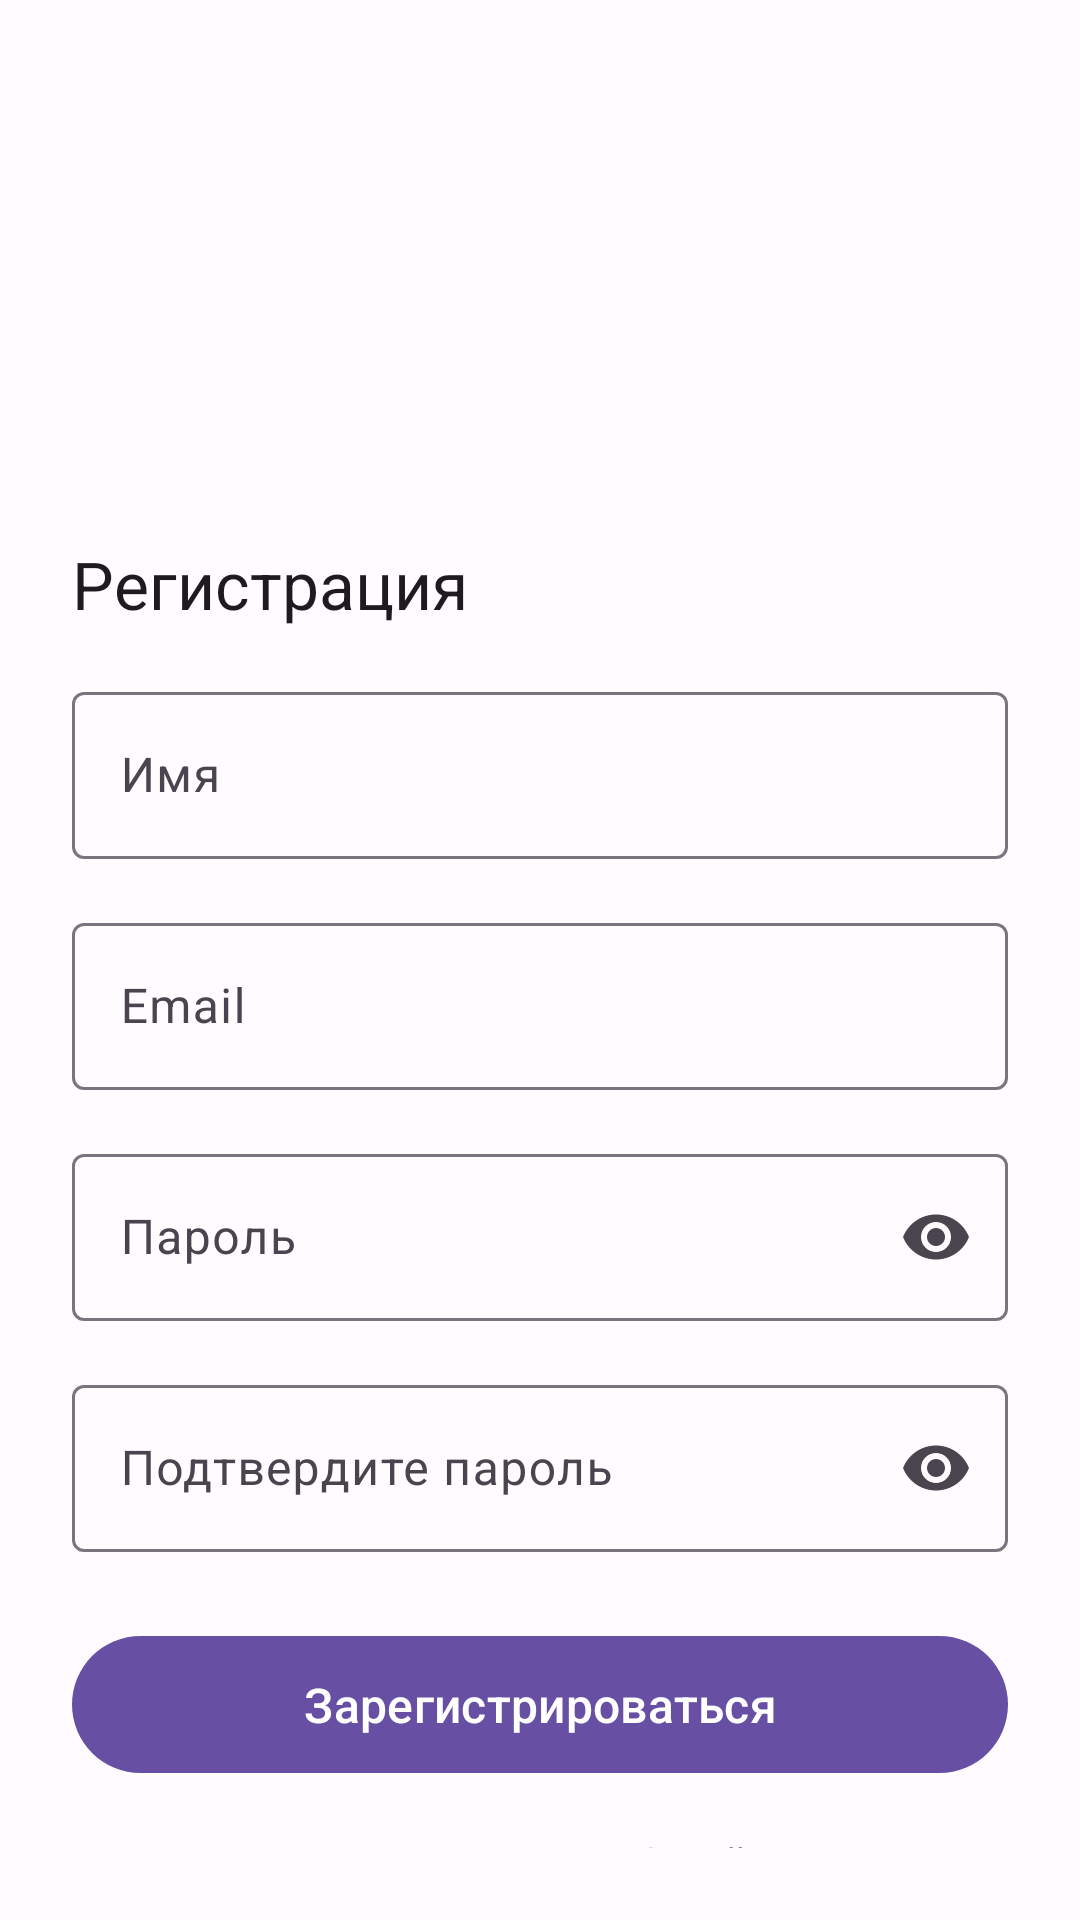

Android layout source for this screen:
<!-- AndroidManifest.xml: application theme Theme.BookKeeper -->
<!-- res/layout/activity_register.xml -->
<?xml version="1.0" encoding="utf-8"?>
<androidx.constraintlayout.widget.ConstraintLayout xmlns:android="http://schemas.android.com/apk/res/android"
    xmlns:app="http://schemas.android.com/apk/res-auto"
    xmlns:tools="http://schemas.android.com/tools"
    android:layout_width="match_parent"
    android:layout_height="match_parent"
    android:padding="24dp"
    tools:context=".ui.auth.RegisterActivity">

    <ImageView
        android:id="@+id/app_logo"
        android:layout_width="100dp"
        android:layout_height="100dp"
        android:layout_marginTop="32dp"
        android:contentDescription="@string/app_name"
        android:src="@drawable/ic_launcher_foreground"
        app:layout_constraintEnd_toEndOf="parent"
        app:layout_constraintStart_toStartOf="parent"
        app:layout_constraintTop_toTopOf="parent" />

    <TextView
        android:id="@+id/register_title"
        android:layout_width="wrap_content"
        android:layout_height="wrap_content"
        android:layout_marginTop="24dp"
        android:text="@string/register_title"
        android:textAppearance="@style/TextAppearance.Material3.TitleLarge"
        app:layout_constraintStart_toStartOf="parent"
        app:layout_constraintTop_toBottomOf="@id/app_logo" />

    <com.google.android.material.textfield.TextInputLayout
        android:id="@+id/name_layout"
        style="@style/Widget.Material3.TextInputLayout.OutlinedBox"
        android:layout_width="match_parent"
        android:layout_height="wrap_content"
        android:layout_marginTop="16dp"
        android:hint="@string/name"
        app:layout_constraintEnd_toEndOf="parent"
        app:layout_constraintStart_toStartOf="parent"
        app:layout_constraintTop_toBottomOf="@id/register_title">

        <com.google.android.material.textfield.TextInputEditText
            android:id="@+id/name_input"
            android:layout_width="match_parent"
            android:layout_height="wrap_content"
            android:inputType="textPersonName" />
    </com.google.android.material.textfield.TextInputLayout>

    <com.google.android.material.textfield.TextInputLayout
        android:id="@+id/email_layout"
        style="@style/Widget.Material3.TextInputLayout.OutlinedBox"
        android:layout_width="match_parent"
        android:layout_height="wrap_content"
        android:layout_marginTop="16dp"
        android:hint="@string/email"
        app:layout_constraintEnd_toEndOf="parent"
        app:layout_constraintStart_toStartOf="parent"
        app:layout_constraintTop_toBottomOf="@id/name_layout">

        <com.google.android.material.textfield.TextInputEditText
            android:id="@+id/email_input"
            android:layout_width="match_parent"
            android:layout_height="wrap_content"
            android:inputType="textEmailAddress" />
    </com.google.android.material.textfield.TextInputLayout>

    <com.google.android.material.textfield.TextInputLayout
        android:id="@+id/password_layout"
        style="@style/Widget.Material3.TextInputLayout.OutlinedBox"
        android:layout_width="match_parent"
        android:layout_height="wrap_content"
        android:layout_marginTop="16dp"
        android:hint="@string/password"
        app:endIconMode="password_toggle"
        app:layout_constraintEnd_toEndOf="parent"
        app:layout_constraintStart_toStartOf="parent"
        app:layout_constraintTop_toBottomOf="@id/email_layout">

        <com.google.android.material.textfield.TextInputEditText
            android:id="@+id/password_input"
            android:layout_width="match_parent"
            android:layout_height="wrap_content"
            android:inputType="textPassword" />
    </com.google.android.material.textfield.TextInputLayout>

    <com.google.android.material.textfield.TextInputLayout
        android:id="@+id/confirm_password_layout"
        style="@style/Widget.Material3.TextInputLayout.OutlinedBox"
        android:layout_width="match_parent"
        android:layout_height="wrap_content"
        android:layout_marginTop="16dp"
        android:hint="@string/confirm_password"
        app:endIconMode="password_toggle"
        app:layout_constraintEnd_toEndOf="parent"
        app:layout_constraintStart_toStartOf="parent"
        app:layout_constraintTop_toBottomOf="@id/password_layout">

        <com.google.android.material.textfield.TextInputEditText
            android:id="@+id/confirm_password_input"
            android:layout_width="match_parent"
            android:layout_height="wrap_content"
            android:inputType="textPassword" />
    </com.google.android.material.textfield.TextInputLayout>

    <com.google.android.material.button.MaterialButton
        android:id="@+id/register_button"
        android:layout_width="match_parent"
        android:layout_height="wrap_content"
        android:layout_marginTop="24dp"
        android:padding="12dp"
        android:text="@string/register"
        android:textSize="16sp"
        app:layout_constraintEnd_toEndOf="parent"
        app:layout_constraintStart_toStartOf="parent"
        app:layout_constraintTop_toBottomOf="@id/confirm_password_layout" />

    <TextView
        android:id="@+id/login_prompt"
        android:layout_width="wrap_content"
        android:layout_height="wrap_content"
        android:layout_marginTop="16dp"
        android:text="@string/login_prompt"
        android:textAppearance="@style/TextAppearance.Material3.BodyMedium"
        app:layout_constraintEnd_toEndOf="parent"
        app:layout_constraintStart_toStartOf="parent"
        app:layout_constraintTop_toBottomOf="@id/register_button" />

    <com.google.android.material.button.MaterialButton
        android:id="@+id/login_button"
        style="@style/Widget.Material3.Button.TextButton"
        android:layout_width="wrap_content"
        android:layout_height="wrap_content"
        android:layout_marginTop="8dp"
        android:text="@string/login"
        app:layout_constraintEnd_toEndOf="parent"
        app:layout_constraintStart_toStartOf="parent"
        app:layout_constraintTop_toBottomOf="@id/login_prompt" />

</androidx.constraintlayout.widget.ConstraintLayout>
<!-- resources referenced by this layout -->
<resources>
  <string name="app_name">BookKeeper</string>
  <string name="confirm_password">Подтвердите пароль</string>
  <string name="email">Email</string>
  <string name="login">Войти</string>
  <string name="login_prompt">Уже есть аккаунт? Войти</string>
  <string name="name">Имя</string>
  <string name="password">Пароль</string>
  <string name="register">Зарегистрироваться</string>
  <string name="register_title">Регистрация</string>
  <style name="Theme.BookKeeper" parent="Base.Theme.BookKeeper" />
  <color name="md_theme_primary">@color/primary</color>
  <color name="md_theme_primaryContainer">@color/primary_container</color>
  <color name="md_theme_onPrimary">@color/on_primary</color>
  <color name="md_theme_secondary">@color/secondary</color>
  <color name="md_theme_secondaryContainer">@color/secondary_container</color>
  <color name="md_theme_onSecondary">@color/on_secondary</color>
  <color name="md_theme_tertiary">@color/tertiary</color>
  <color name="md_theme_onTertiary">@color/on_tertiary</color>
  <color name="md_theme_tertiaryContainer">@color/tertiary_container</color>
  <color name="md_theme_onTertiaryContainer">@color/on_tertiary_container</color>
  <color name="md_theme_surface">@color/surface</color>
  <color name="md_theme_onSurface">@color/on_surface</color>
  <color name="md_theme_surfaceVariant">@color/surface_variant</color>
  <color name="md_theme_onSurfaceVariant">@color/on_surface_variant</color>
  <color name="md_theme_background">@color/background</color>
  <color name="md_theme_onBackground">@color/on_background</color>
  <color name="md_theme_error">@color/error</color>
  <color name="md_theme_onError">@color/on_error</color>
  <color name="md_theme_errorContainer">@color/error_container</color>
  <color name="md_theme_onErrorContainer">@color/on_error_container</color>
  <style name="CustomActionMode" parent="@style/Widget.AppCompat.ActionMode">
          <item name="background">@color/md_theme_primary</item>
          <item name="titleTextStyle">@style/TextAppearance.AppCompat.Widget.ActionMode.Title</item>
      </style>
  <style name="CustomEditText" parent="Widget.MaterialComponents.TextInputEditText.FilledBox">
          <item name="android:textCursorDrawable">@null</item>
          <item name="android:textSelectHandle">@null</item>
          <item name="android:textSelectHandleLeft">@null</item>
          <item name="android:textSelectHandleRight">@null</item>
      </style>
  <style name="CustomTextInputLayout" parent="Widget.MaterialComponents.TextInputLayout.FilledBox">
          <item name="boxBackgroundColor">@color/md_theme_surface</item>
      </style>
  <color name="primary">#6750A4</color>
  <color name="primary_container">#EADDFF</color>
  <color name="on_primary">#FFFFFF</color>
  <color name="secondary">#625B71</color>
  <color name="secondary_container">#E8DEF8</color>
  <color name="on_secondary">#FFFFFF</color>
  <color name="tertiary">#7D5260</color>
  <color name="on_tertiary">#FFFFFF</color>
  <color name="tertiary_container">#FFD8E4</color>
  <color name="on_tertiary_container">#31111D</color>
  <color name="surface">#FFFBFE</color>
  <color name="on_surface">#1C1B1F</color>
  <color name="surface_variant">#E7E0EC</color>
  <color name="on_surface_variant">#49454F</color>
  <color name="background">#FFFBFE</color>
  <color name="on_background">#1C1B1F</color>
  <color name="error">#B3261E</color>
  <color name="on_error">#FFFFFF</color>
  <color name="error_container">#F9DEDC</color>
  <color name="on_error_container">#410E0B</color>
</resources>
